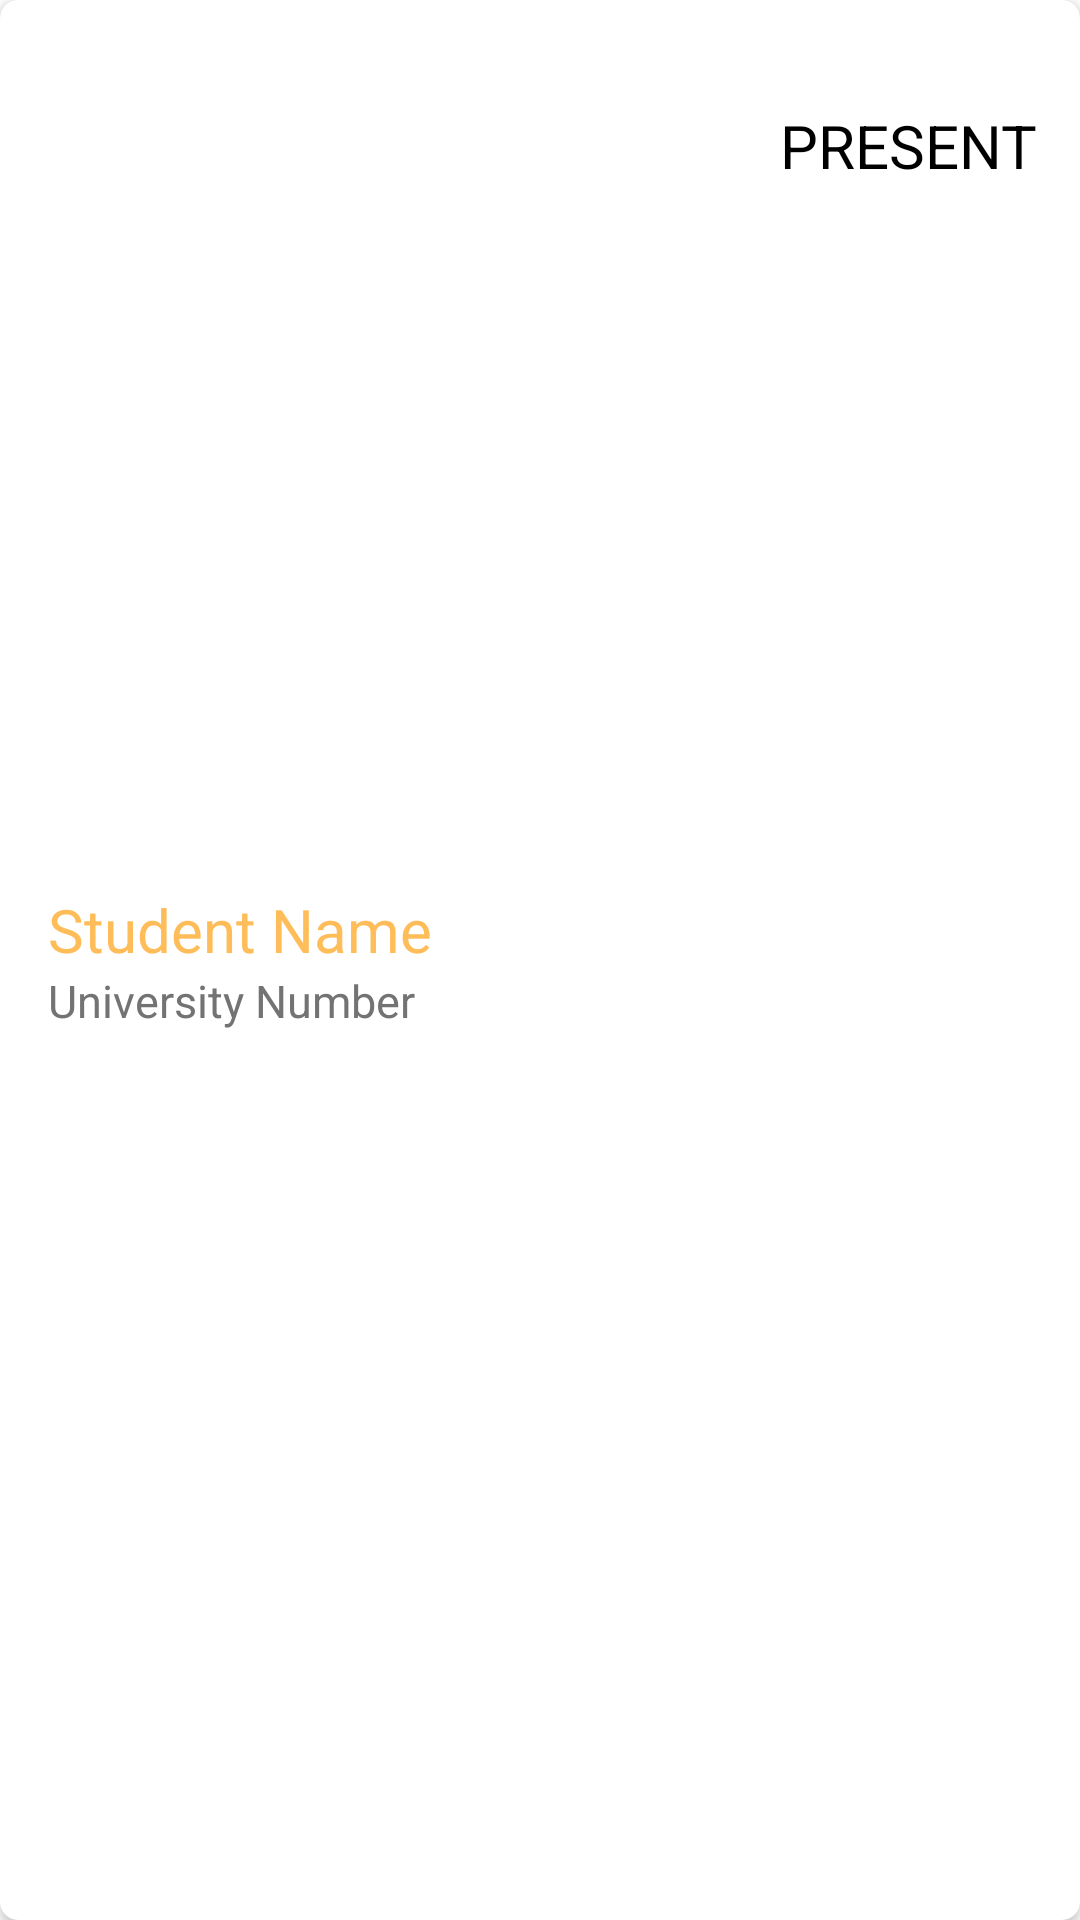

This screen was rendered from an Android layout file. Write that file and the resources it references.
<!-- AndroidManifest.xml: application theme Theme.EAttendance -->
<!-- res/layout/student_item.xml -->
<?xml version="1.0" encoding="utf-8"?>
<androidx.cardview.widget.CardView xmlns:android="http://schemas.android.com/apk/res/android"
    android:layout_width="match_parent"
    xmlns:app="http://schemas.android.com/apk/res-auto"
    app:cardCornerRadius="6dp"
    android:id="@+id/cardview"
    android:layout_marginTop="8dp"
    android:layout_marginRight="8dp"
    android:layout_marginLeft="9dp"
    android:layout_height="96dp"

    >

    <RelativeLayout

        android:layout_width="match_parent"
        android:layout_height="match_parent">

        <LinearLayout
            android:layout_centerVertical="true"
            android:padding="16dp"
            android:layout_width="wrap_content"
            android:layout_height="wrap_content"
            android:orientation="vertical"
            >

            <TextView
                android:id="@+id/studentname_tv"
                android:layout_width="wrap_content"
                android:layout_height="wrap_content"
                android:text="Student Name"
                android:textSize="20sp"
                android:textColor="@color/colorPrimaryyellow"
                />

            <TextView
                android:id="@+id/studentnumber_tv"
                android:layout_width="wrap_content"
                android:layout_height="wrap_content"
                android:text="University Number"
                android:textSize="15sp"
                android:textColor="@color/colorPrimarygray"/>


        </LinearLayout>

        <TextView
            android:id="@+id/status"
            android:layout_width="wrap_content"
            android:layout_height="wrap_content"
            android:layout_marginLeft="260dp"
            android:layout_marginTop="35dp"
            android:text="PRESENT"
            android:textColor="@color/black"
            android:textSize="20sp" />

    </RelativeLayout>
</androidx.cardview.widget.CardView>
<!-- resources referenced by this layout -->
<resources>
  <color name="black">#FF000000</color>
  <color name="colorPrimarygray">#737373</color>
  <color name="colorPrimaryyellow">#FFBD59</color>
  <style name="Theme.EAttendance" parent="Theme.MaterialComponents.DayNight.DarkActionBar">
          
          <item name="colorPrimary">@color/colorPrimaryyellow</item>
          <item name="colorPrimaryVariant">@color/colorPrimarygray</item>
          <item name="colorOnPrimary">@color/white</item>
          <item name="fontFamily">@font/psregular</item>
          
          <item name="colorSecondary">@color/colorPrimaryyellow</item>
          <item name="colorSecondaryVariant">@color/white</item>
          <item name="colorOnSecondary">@color/colorPrimaryyellow</item>
          <item name="font">@font/psregular</item>
          
          <item name="android:statusBarColor" tools:targetApi="l">?attr/colorPrimaryVariant</item>
          
      </style>
  <color name="white">#FFFFFFFF</color>
</resources>
